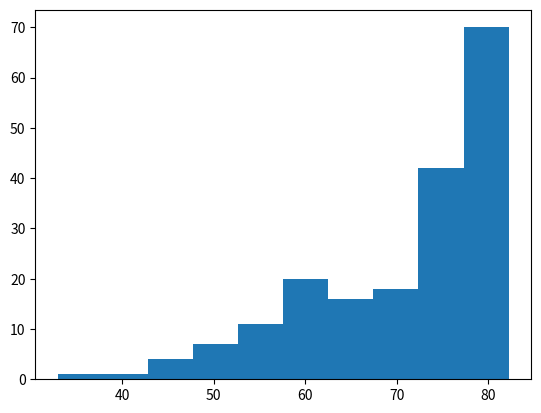

Write Python code to recreate this figure.
# Ejercicio
# Construir un histograma (1)

# Descripción:
# life_exp, es una lista que contiene datos sobre la expectativa de vida de diferentes países en 2007.
# Vamos a crear un histograma de life_exp para visualizar cómo está distribuida la expectativa de vida.

# Instrucciones:
# 1. Utiliza plt.hist() para crear un histograma de los valores en life_exp. No especifiques el número de bins;
#    Python establecerá el número de bins en 10 por defecto.
# 2. Añade plt.show() para mostrar el histograma. ¿Puedes decir cuál bin contiene más observaciones?

# Código en Python
# Importar matplotlib.pyplot como plt
import matplotlib.pyplot as plt  # Importa la biblioteca matplotlib.pyplot y la asigna al alias plt

# Lista con la expectativa de vida en diferentes países en 2007
life_exp = [43.828, 76.423, 72.301, 42.731, 75.635, 64.062, 79.441, 56.728, 65.554, 74.852,
            50.728, 72.39, 70.616, 75.748, 73.47, 68.123, 78.623, 52.517, 70.198, 49.58,
            59.723, 72.272, 74.02, 55.322, 79.972, 63.536, 70.994, 59.443, 78.885, 80.653,
            44.741, 50.651, 78.242, 75.562, 65.061, 79.267, 56.735, 71.338, 71.878, 51.578,
            58.04, 52.947, 79.313, 80.657, 56.728, 60.974, 45.678, 73.951, 59.443, 48.303,
            74.241, 54.467, 72.33, 69.19, 59.276, 64.164, 72.801, 63.212, 74.32, 62.761,
            72.39, 70.259, 75.364, 58.065, 68.48, 75.884, 62.69, 71.777, 80.546, 32.978,
            75.748, 56.007, 46.388, 60.916, 70.616, 58.405, 73.67, 57.227, 59.515, 55.785,
            78.7, 60.916, 63.8, 70.615, 64.286, 79.762, 81.235, 78.242, 79.829, 75.635,
            64.299, 72.686, 72.852, 74.213, 72.899, 59.545, 62.398, 57.753, 58.302, 71.878,
            78.332, 80.941, 59.273, 77.926, 61.929, 65.386, 78.691, 79.394, 78.332, 74.847,
            61.537, 51.542, 78.593, 75.878, 58.615, 69.819, 63.479, 77.906, 66.803, 82.207,
            73.927, 71.73, 73.338, 65.161, 56.938, 62.879, 54.791, 59.545, 78.332, 80.941,
            79.441, 72.39, 74.213, 79.829, 79.313, 78.242, 78.242, 78.242, 75.479, 79.762,
            81.235, 75.489, 78.332, 78.242, 72.906, 79.829, 79.762, 79.829, 74.94, 74.847,
            74.217, 79.267, 77.926, 79.441, 79.394, 79.441, 79.762, 79.979, 81.235, 77.906,
            77.926, 79.891, 79.441, 79.829, 79.313, 75.748, 75.314, 80.721, 81.235, 79.441,
            76.805, 79.829, 78.691, 75.314, 78.332, 79.829, 80.942, 79.441, 76.423, 79.441,
            77.932, 75.314, 79.762, 75.788, 79.829, 77.906, 78.242, 78.242, 80.546, 75.748]

# Crear histograma de los datos de life_exp
plt.hist(life_exp)  # Crea un histograma con los valores de la lista life_exp

# Mostrar histograma
plt.show()  # Muestra el histograma creado en la línea anterior

# Impresiones o resultados:
# Se mostrará un histograma con 10 barras por defecto. El bin con más observaciones será el que tenga la barra más alta.